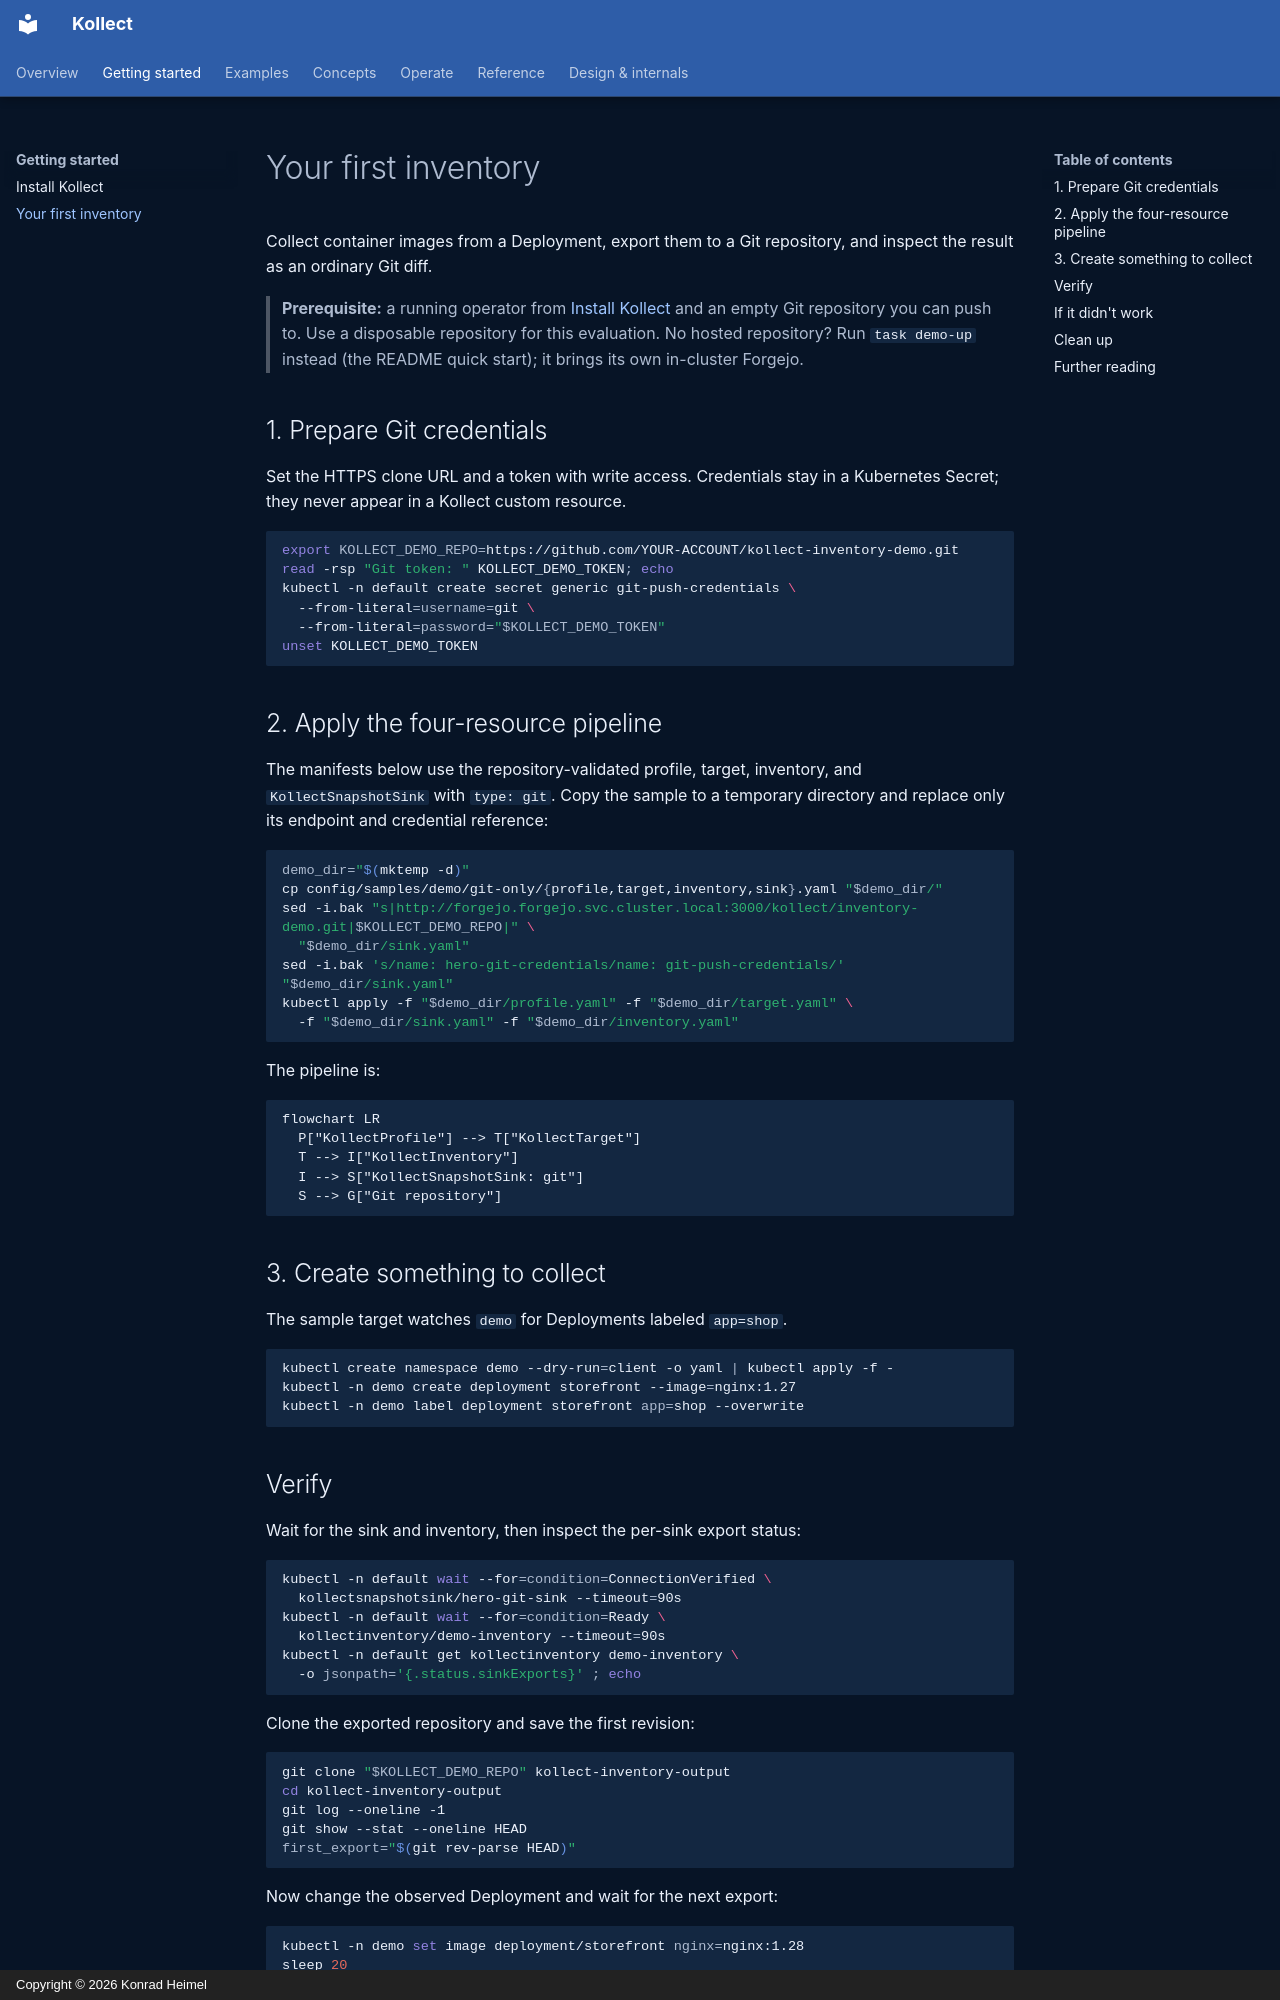

repository: PlatformRelay/Kollect · page: getting-started/first-inventory/index.html · generator: mkdocs · copyright: Copyright © 2026 Konrad Heimel

# Your first inventory

Collect container images from a Deployment, export them to a Git repository, and inspect the
result as an ordinary Git diff.

> **Prerequisite:** a running operator from [Install Kollect](install.md) and an empty Git
> repository you can push to. Use a disposable repository for this evaluation. No hosted
> repository? Run `task demo-up` instead (the README quick start); it brings its own in-cluster
> Forgejo.

## 1. Prepare Git credentials

Set the HTTPS clone URL and a token with write access. Credentials stay in a Kubernetes Secret;
they never appear in a Kollect custom resource.

```sh
export KOLLECT_DEMO_REPO=https://github.com/YOUR-ACCOUNT/kollect-inventory-demo.git
read -rsp "Git token: " KOLLECT_DEMO_TOKEN; echo
kubectl -n default create secret generic git-push-credentials \
  --from-literal=username=git \
  --from-literal=password="$KOLLECT_DEMO_TOKEN"
unset KOLLECT_DEMO_TOKEN
```

## 2. Apply the four-resource pipeline

The manifests below use the repository-validated profile, target, inventory, and
`KollectSnapshotSink` with `type: git`.
Copy the sample to a temporary directory and replace only its endpoint and credential reference:

```sh
demo_dir="$(mktemp -d)"
cp config/samples/demo/git-only/{profile,target,inventory,sink}.yaml "$demo_dir/"
sed -i.bak "s|http://forgejo.forgejo.svc.cluster.local:3000/kollect/inventory-demo.git|$KOLLECT_DEMO_REPO|" \
  "$demo_dir/sink.yaml"
sed -i.bak 's/name: hero-git-credentials/name: git-push-credentials/' "$demo_dir/sink.yaml"
kubectl apply -f "$demo_dir/profile.yaml" -f "$demo_dir/target.yaml" \
  -f "$demo_dir/sink.yaml" -f "$demo_dir/inventory.yaml"
```

The pipeline is:

```mermaid
flowchart LR
  P["KollectProfile"] --> T["KollectTarget"]
  T --> I["KollectInventory"]
  I --> S["KollectSnapshotSink: git"]
  S --> G["Git repository"]
```

## 3. Create something to collect

The sample target watches `demo` for Deployments labeled `app=shop`.

```sh
kubectl create namespace demo --dry-run=client -o yaml | kubectl apply -f -
kubectl -n demo create deployment storefront --image=nginx:1.27
kubectl -n demo label deployment storefront app=shop --overwrite
```
